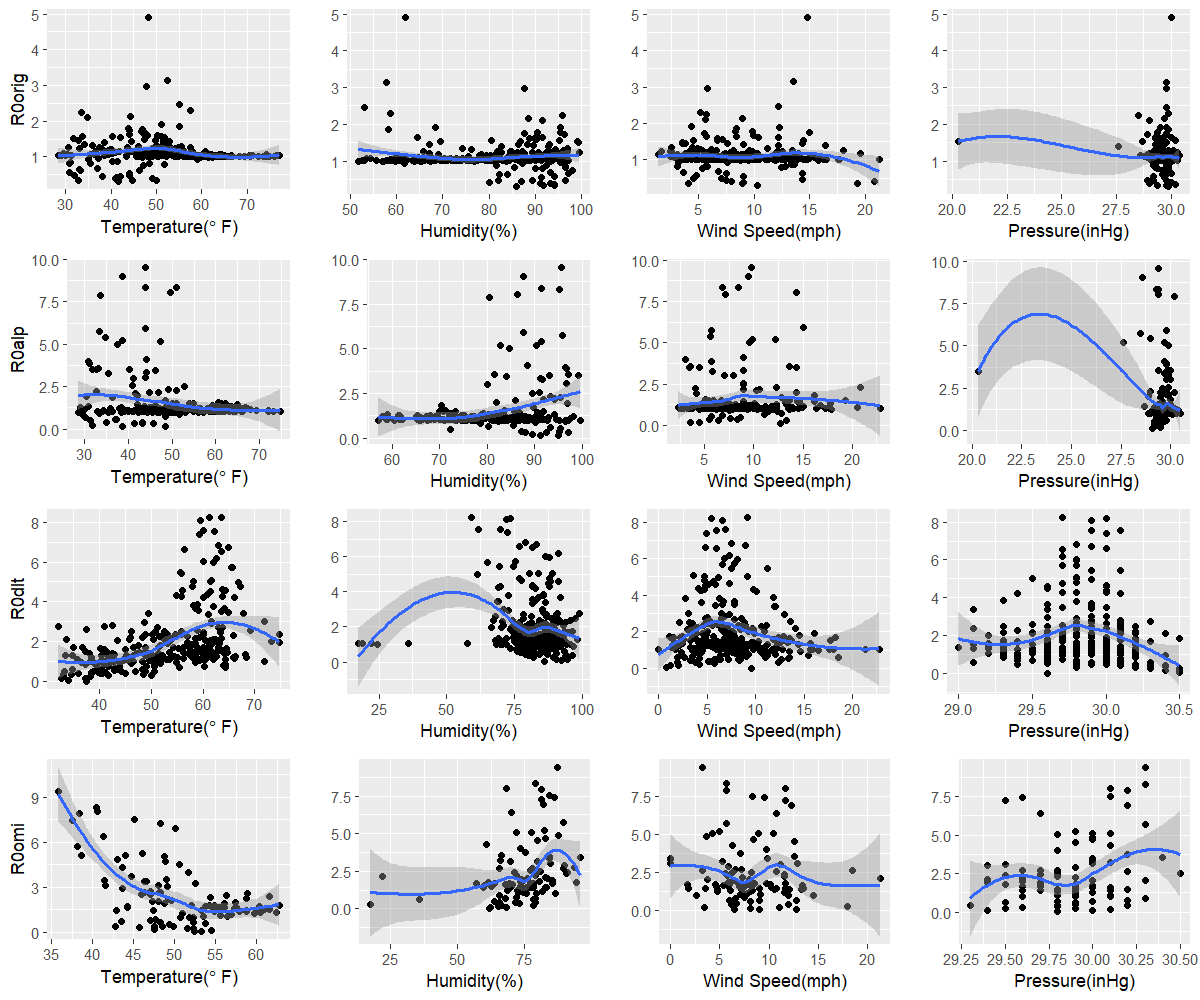

The data file committed next to this chart (first rows):
orig, 41.6, 86, 10.3, 29.9
alp, 48.5, 91.3, 12.7, 29.1
dlt, 37.6, 85.9, 9.5, 29.6
omi, 53.2, 61.9, 9, 29.8
